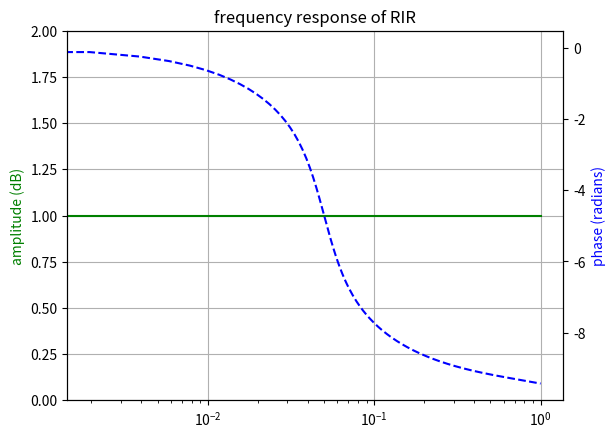

Python code for this plot:
from math import pi
import numpy as np
from scipy import signal
from matplotlib import pyplot as plt

def _higherorder(fc, sr, index, orderindex, norm=True):
    omega = 2 * pi * fc / sr
    sineOmega = np.sin(omega)
    cosineOmega = np.cos(omega)
    orderangle = (np.pi / orderindex) * (index + 0.5)
    alpha = sineOmega * np.sin(orderangle)

    if norm:
        a0 = 1 + alpha
        A0 = 1
    else:
        a0 = 1
        A0 = 1 + alpha

    A1 = -(2 * cosineOmega) / a0
    A2 = (1 - alpha) / a0
    B1 = (1 - cosineOmega) / a0
    B0 = B1 / 2
    B2 = B0
    b_lp = np.array([B0, B1, B2])
    a_lp = np.array([A0, A1, A2])

    A1 = -(2 * cosineOmega) / a0
    A2 = (1 - alpha) / a0
    B1 = -(1 + cosineOmega) / a0
    B0 = -B1 / 2
    B2 = B0
    b_hp = np.array([B0, B1, B2])
    a_hp = np.array([A0, A1, A2])

    return [b_lp, a_lp], [b_hp, a_hp]

def Butterworth6dB(fc, sr, norm=True):
    '''
    1st Order Butterworth
    :param fc:
    :param sr:
    :param norm:
    :return:
    '''
    omega = 2 * pi * fc / sr
    sineOmega = np.sin(omega)
    cosineOmega = np.cos(omega)

    if norm:
        a0 = 1 + sineOmega + cosineOmega
        A0 = 1
    else:
        a0 = 1
        A0 = 1 + sineOmega + cosineOmega

    A1 = (sineOmega - cosineOmega - 1) / a0
    B0 = (sineOmega) / a0
    B1 = (sineOmega) / a0
    b_lp = np.array([B0, B1])
    a_lp = np.array([A0, A1])

    A1 = (sineOmega - cosineOmega - 1) / a0
    B0 = (1 + cosineOmega) / a0
    B1 = -(1 + cosineOmega) / a0
    b_hp = np.array([B0, B1])
    a_hp = np.array([A0, A1])

    return [b_lp, a_lp], [b_hp, a_hp]

def Butterworth12dB(fc, sr, norm=True):
    '''
    2nd Order Butterworth
    :param fc:
    :param sr:
    :return:
    '''
    omega = 2 * pi * fc / sr

    sineOmega = np.sin(omega)
    cosinePmega = np.cos(omega)
    alpha = sineOmega * np.sqrt(2) / 2

    if norm:
        a0 = 1 + alpha
        A0 = 1
    else:
        a0 = 1
        A0 = 1 + alpha

    A1 = -(2 * cosinePmega) / a0
    A2 = (1 - alpha) / a0
    B1 = (1 - cosinePmega) / a0
    B0 = B1 / 2
    B2 = B0
    b_lp = np.array([B0, B1, B2])
    a_lp = np.array([A0, A1, A2])

    A1 = -(2 * cosinePmega) / a0
    A2 = (1 - alpha) / a0
    B1 = -(1 + cosinePmega) / a0
    B0 = -B1 / 2
    B2 = B0
    b_hp = np.array([B0, B1, B2])
    a_hp = np.array([A0, A1, A2])

    return [b_lp, a_lp], [b_hp, a_hp]

def Butterworth18dB(fc, sr, norm=True):
    '''
    3rd Order Butterworth
    :param fc:
    :param sr:
    :return:
    '''
    f1, f1_ = _higherorder(fc, sr, 0, 3, norm)
    f2, f2_ = Butterworth6dB(fc, sr, norm)

    b_lp = np.convolve(f1[0], f2[0])
    a_lp = np.convolve(f1[1], f2[1])

    b_hp = np.convolve(f1_[0], f2_[0])
    a_hp = np.convolve(f1_[1], f2_[1])

    return [b_lp, a_lp], [b_hp, a_hp]

def Butterworth24dB(fc, sr, norm=True):
    '''
    4th Order Butterworth
    :param fc:
    :param sr:
    :return:
    '''
    f1, f1_ = _higherorder(fc, sr, 0, 4, norm)
    f2, f2_ = _higherorder(fc, sr, 1, 4, norm)

    b_lp = np.convolve(f1[0], f2[0])
    a_lp = np.convolve(f1[1], f2[1])

    b_hp = np.convolve(f1_[0], f2_[0])
    a_hp = np.convolve(f1_[1], f2_[1])

    return [b_lp, a_lp], [b_hp, a_hp]


def Butterworth30dB(fc, sr, norm=True):
    '''
    5th Order Butterworth
    :param fc:
    :param sr:
    :return:
    '''
    # First and second sections of the 5th order filter
    f1, f1_ = _higherorder(fc, sr, 0, 5, norm)
    f2, f2_ = _higherorder(fc, sr, 1, 5, norm)
    f3, f3_ = Butterworth6dB(fc, sr)

    # Convolve the first two sections
    b_lp_temp = np.convolve(f1[0], f2[0])
    a_lp_temp = np.convolve(f1[1], f2[1])

    b_hp_temp = np.convolve(f1_[0], f2_[0])
    a_hp_temp = np.convolve(f1_[1], f2_[1])

    # Then convolve with the third section to get the final coefficients
    b_lp = np.convolve(b_lp_temp, f3[0])
    a_lp = np.convolve(a_lp_temp, f3[1])

    b_hp = np.convolve(b_hp_temp, f3_[0])
    a_hp = np.convolve(a_hp_temp, f3_[1])

    return [b_lp, a_lp], [b_hp, a_hp]


def LinkwitzRiley12dB(fc, sr, norm=True):
    f1, f1_ = Butterworth6dB(fc, sr, norm)
    f2, f2_ = Butterworth6dB(fc, sr, norm)

    b_lp = np.convolve(f1[0], f2[0])
    a_lp = np.convolve(f1[1], f2[1])

    b_hp = np.convolve(f1_[0], f2_[0])
    a_hp = np.convolve(f1_[1], f2_[1])

    # two transfer function need to substract to achieve all-pass filter
    return [b_lp, a_lp], [-b_hp, a_hp]

def LinkwitzRiley24dB(fc, sr, norm=True):
    f1, f1_ = Butterworth12dB(fc, sr, norm)
    f2, f2_ = Butterworth12dB(fc, sr, norm)

    b_lp = np.convolve(f1[0], f2[0])
    a_lp = np.convolve(f1[1], f2[1])

    b_hp = np.convolve(f1_[0], f2_[0])
    a_hp = np.convolve(f1_[1], f2_[1])

    return [b_lp, a_lp], [b_hp, a_hp]

def LinkwitzRiley36dB(fc, sr, norm=True):
    f1, f1_ = Butterworth18dB(fc, sr, norm)
    f2, f2_ = Butterworth18dB(fc, sr, norm)

    b_lp = np.convolve(f1[0], f2[0])
    a_lp = np.convolve(f1[1], f2[1])

    b_hp = np.convolve(f1_[0], f2_[0])
    a_hp = np.convolve(f1_[1], f2_[1])

    return [b_lp, a_lp], [-b_hp, a_hp]

def LinkwitzRiley48dB(fc, sr, norm=True):
    f1, f1_ = Butterworth24dB(fc, sr, norm)
    f2, f2_ = Butterworth24dB(fc, sr, norm)

    b_lp = np.convolve(f1[0], f2[0])
    a_lp = np.convolve(f1[1], f2[1])

    b_hp = np.convolve(f1_[0], f2_[0])
    a_hp = np.convolve(f1_[1], f2_[1])

    return [b_lp, a_lp], [b_hp, a_hp]

def Bessel12dB(fc, sr, norm=True):
    '''
    2nd Order Bessel
    :param fc:
    :param sr:
    :param norm:
    :return:
    '''
    omega = 2 * pi * fc / sr
    sineOmega = np.sin(omega)
    cosineOmega = np.cos(omega)
    alpha = sineOmega / (2 * np.sqrt(1/3))
    if norm:
        a0 = 1 + alpha
        A0 = 1
    else:
        a0 = 1
        A0 = 1 + alpha

    A1 = -2 * cosineOmega / a0
    A2 = (1 - alpha) / a0
    B1 = (1 - cosineOmega) / a0
    B0 = B1 / 2
    B2 = B0
    b_lp = np.array([B0, B1, B2])
    a_lp = np.array([A0, A1, A2])


    A1 = -2 * cosineOmega / a0
    A2 = (1 - alpha) / a0
    B1 = -(1 + cosineOmega) / a0
    B0 = -B1 / 2
    B2 = B0
    b_hp = np.array([B0, B1, B2])
    a_hp = np.array([A0, A1, A2])

    return [b_lp, a_lp], [b_hp, a_hp]

def Bessel18dB(fc, sr, norm=True):
    f1, f1_ = Bessel12dB(fc, sr, norm)
    f2, f2_ = Butterworth6dB(fc, sr, norm)

    b_lp = np.convolve(f1[0], f2[0])
    a_lp = np.convolve(f1[1], f2[1])

    b_hp = np.convolve(f1_[0], f2_[0])
    a_hp = np.convolve(f1_[1], f2_[1])

    return [b_lp, a_lp], [b_hp, a_hp]

def Bessel24dB(fc, sr, norm=True):
    f1, f1_ = Bessel12dB(fc, sr, norm)
    f2, f2_ = Bessel12dB(fc, sr, norm)

    b_lp = np.convolve(f1[0], f2[0])
    a_lp = np.convolve(f1[1], f2[1])

    b_hp = np.convolve(f1_[0], f2_[0])
    a_hp = np.convolve(f1_[1], f2_[1])

    return [b_lp, a_lp], [b_hp, a_hp]

if __name__ == "__main__":
    # LP, HP = Butterworth6dB(1200, 48000)
    # print(len(LP[0]))
    # LP, HP = Butterworth12dB(1200, 48000)
    # print(len(LP[0]))
    # LP, HP = Butterworth18dB(1200, 48000)
    # print(len(LP[0]))
    # LP, HP = Butterworth24dB(1200, 48000)
    # print(len(LP[0]))
    LP, HP = Butterworth30dB(1200, 48000, False)
    print(len(LP[0]))


    # LP, HP = LinkwitzRiley12dB(1200, 48000)
    # print(len(LP[0]))
    # LP, HP = LinkwitzRiley24dB(1200, 48000)
    # print(len(LP[0]))
    # LP, HP = LinkwitzRiley36dB(1200, 48000)
    # print(len(LP[0]))
    # LP, HP = LinkwitzRiley48dB(1200, 48000)
    # print(len(LP[0]))


    w, h = signal.freqz(LP[0] - HP[0], LP[1])
    amplitude = abs(h)
    angle = np.unwrap(np.angle(h))

    fig, ax1 = plt.subplots()
    ax2 = ax1.twinx()

    plt.title('frequency response of RIR')
    plt.xlabel(r'normalized frequency (x$\pi$rad/sample)')

    ax1.plot(w / max(w), amplitude, 'g')
    ax1.set_ylabel('amplitude (dB)', color='g')
    ax1.set_ylim(0, 2)
    ax1.grid()

    ax2.plot(w / max(w), angle, 'b--')
    ax2.set_ylabel('phase (radians)', color='b')

    plt.xscale("log")
    plt.show()